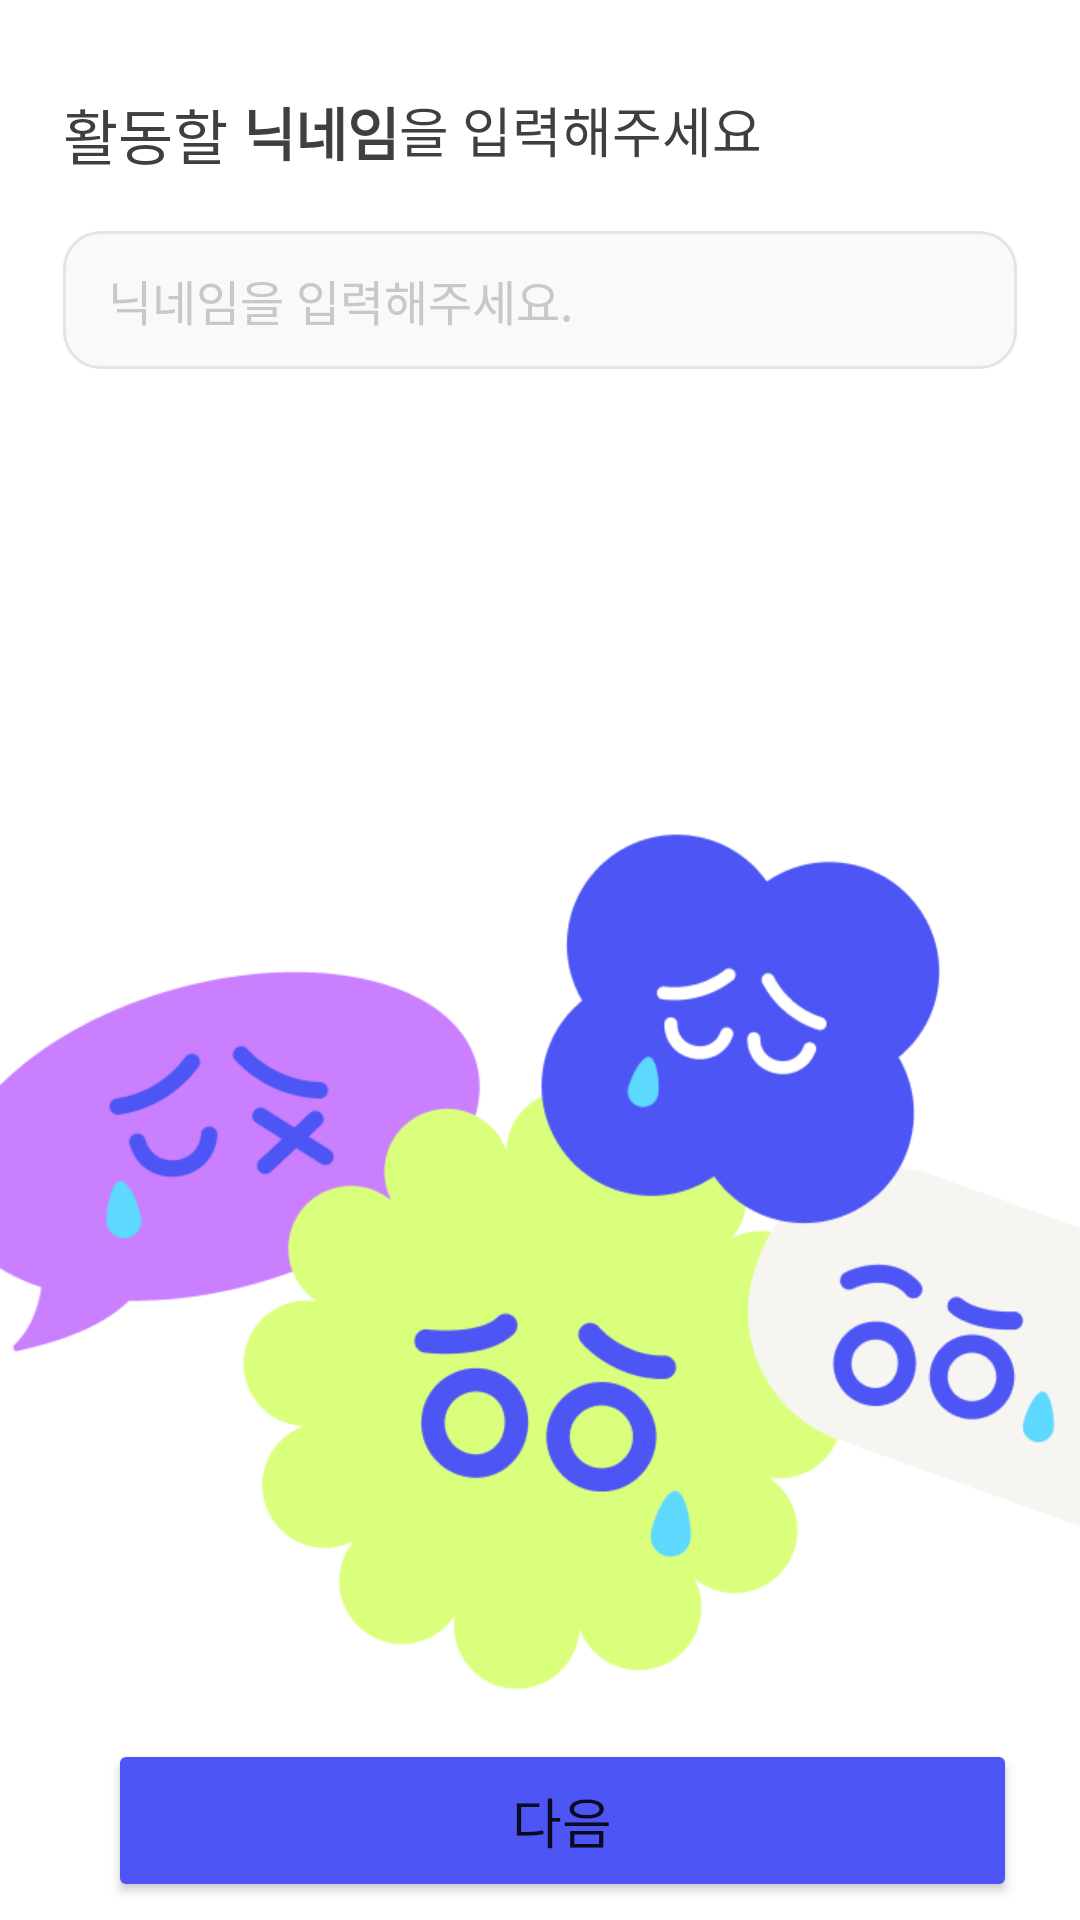

Android layout source for this screen:
<!-- AndroidManifest.xml: application theme Theme.Sopkathon34th -->
<!-- res/layout/fragment_set_nickname.xml -->
<?xml version="1.0" encoding="utf-8"?>
<layout xmlns:app="http://schemas.android.com/apk/res-auto">

    <androidx.constraintlayout.widget.ConstraintLayout xmlns:android="http://schemas.android.com/apk/res/android"
        android:layout_width="match_parent"
        android:layout_height="match_parent">

        <TextView
            android:id="@+id/tv_set_nickname_input_nickname_fir"
            android:layout_width="wrap_content"
            android:layout_height="wrap_content"
            android:layout_marginStart="21dp"
            android:layout_marginTop="30dp"
            android:fontFamily="@font/pretendard_medium"
            android:text="활동할 "
            android:textColor="#3F3F3F"
            android:textSize="20sp"
            app:layout_constraintStart_toStartOf="parent"
            app:layout_constraintTop_toTopOf="parent" />

        <TextView
            android:id="@+id/tv_set_nickname_input_nickname_sec"
            android:layout_width="wrap_content"
            android:layout_height="wrap_content"
            android:fontFamily="@font/pretendard_bold"
            android:text="닉네임"
            android:textColor="#3F3F3F"
            android:textSize="19sp"
            android:textStyle="bold"
            app:layout_constraintStart_toEndOf="@id/tv_set_nickname_input_nickname_fir"
            app:layout_constraintTop_toTopOf="@id/tv_set_nickname_input_nickname_fir" />

        <TextView
            android:id="@+id/tv_set_nickname_input_nickname_thr"
            android:layout_width="wrap_content"
            android:layout_height="wrap_content"
            android:fontFamily="@font/pretendard_medium"
            android:text="을 입력해주세요"
            android:textColor="#3F3F3F"
            android:textSize="18sp"
            app:layout_constraintStart_toEndOf="@id/tv_set_nickname_input_nickname_sec"
            app:layout_constraintTop_toTopOf="@id/tv_set_nickname_input_nickname_sec" />

        <View
            android:id="@+id/view_set_nickname_input_text"
            android:layout_width="0dp"
            android:layout_height="46dp"
            android:layout_marginTop="18dp"
            android:layout_marginEnd="21dp"
            android:background="@drawable/bg_gray_radius_14"
            app:layout_constraintEnd_toEndOf="parent"
            app:layout_constraintStart_toStartOf="@id/tv_set_nickname_input_nickname_fir"
            app:layout_constraintTop_toBottomOf="@id/tv_set_nickname_input_nickname_fir" />


        <EditText
            android:id="@+id/et_set_nickname_input_nickname"
            android:layout_width="0dp"
            android:layout_height="wrap_content"
            android:layout_marginStart="15dp"
            android:background="@null"
            android:fontFamily="@font/pretendard_medium"
            android:hint="닉네임을 입력해주세요."
            android:inputType="text"
            android:textAlignment="textStart"
            android:textColor="#C8C8C8"
            android:textColorHint="#C8C8C8"
            android:textSize="16sp"
            app:layout_constraintBottom_toBottomOf="@id/view_set_nickname_input_text"
            app:layout_constraintEnd_toEndOf="@id/view_set_nickname_input_text"
            app:layout_constraintStart_toStartOf="@id/view_set_nickname_input_text"
            app:layout_constraintTop_toTopOf="@id/view_set_nickname_input_text" />

        <LinearLayout
            android:id="@+id/ll_set_nickname_error_invalid"
            android:layout_width="wrap_content"
            android:layout_height="wrap_content"
            android:layout_marginTop="12dp"
            android:orientation="horizontal"
            android:visibility="gone"
            app:layout_constraintStart_toStartOf="@id/view_set_nickname_input_text"
            app:layout_constraintTop_toBottomOf="@id/view_set_nickname_input_text">

            <ImageView
                android:layout_width="20dp"
                android:layout_height="20dp"
                android:src="@drawable/img_set_nickname_error" />

            <TextView
                android:layout_width="wrap_content"
                android:layout_height="wrap_content"
                android:layout_gravity="center"
                android:fontFamily="@font/pretendard_regular"
                android:text="한글과 영어로만 닉네임을 생성할 수 있습니다."
                android:textColor="#E64A35"
                android:textSize="12sp" />
        </LinearLayout>

        <LinearLayout
            android:id="@+id/ll_set_nickname_error_same"
            android:layout_width="wrap_content"
            android:layout_height="wrap_content"
            android:layout_marginTop="12dp"
            android:orientation="horizontal"
            android:visibility="gone"
            app:layout_constraintStart_toStartOf="@id/view_set_nickname_input_text"
            app:layout_constraintTop_toBottomOf="@id/view_set_nickname_input_text">

            <ImageView
                android:layout_width="20dp"
                android:layout_height="20dp"
                android:src="@drawable/img_set_nickname_error" />

            <TextView
                android:layout_width="wrap_content"
                android:layout_height="wrap_content"
                android:layout_gravity="center"
                android:fontFamily="@font/pretendard_regular"
                android:text="한글과 영어로만 닉네임을 생성할 수 있습니다."
                android:textColor="#E64A35"
                android:textSize="12sp" />
        </LinearLayout>

        <ImageView
            android:id="@+id/iv_set_nickname_character"
            android:layout_width="match_parent"
            android:layout_height="wrap_content"
            android:layout_marginTop="184dp"
            android:layout_marginBottom="102dp"
            android:adjustViewBounds="true"
            android:src="@drawable/img_set_nickname_character2"
            app:layout_constraintBottom_toBottomOf="parent"
            app:layout_constraintEnd_toEndOf="@id/view_set_nickname_input_text"
            app:layout_constraintStart_toStartOf="@id/view_set_nickname_input_text"
            app:layout_constraintTop_toBottomOf="@id/view_set_nickname_input_text" />

        <Button
            android:id="@+id/btn_set_nick_name_failure"
            style="@style/Theme.CustomButton"
            android:layout_width="0dp"
            android:layout_height="wrap_content"
            android:src="@drawable/bg_gray_radius_14"
            android:backgroundTint="#4D55F5"
            android:fontFamily="@font/pretendard_medium"
            android:paddingVertical="14dp"
            android:text="다음"
            android:textSize="18sp"
            app:layout_constraintBottom_toBottomOf="parent"
            app:layout_constraintEnd_toEndOf="@id/et_set_nickname_input_nickname"
            app:layout_constraintStart_toStartOf="@id/et_set_nickname_input_nickname"
            app:layout_constraintTop_toBottomOf="@id/iv_set_nickname_character" />

    </androidx.constraintlayout.widget.ConstraintLayout>
</layout>
<!-- resources referenced by this layout -->
<resources>
  <!-- drawable bg_gray_radius_14 (drawable) -->
  <?xml version="1.0" encoding="utf-8"?>
  <shape xmlns:android="http://schemas.android.com/apk/res/android">
      <solid android:color="#F9F9F9" />
  
      <stroke
          android:width="1dp"
          android:color="#E4E4E4" />
  
      <corners android:radius="12dp" />
  </shape>
  <!-- drawable img_set_nickname_character2: png bitmap (drawable, 54171 bytes) -->
  <!-- drawable img_set_nickname_error: png bitmap (drawable, 1348 bytes) -->
  <style name="Theme.Sopkathon34th" parent="Theme.MaterialComponents.Light.NoActionBar">
          <item name="colorPrimary">@color/black</item>
          <item name="colorPrimaryVariant">@color/black</item>
          <item name="colorOnPrimary">@color/black</item>
          <item name="colorSecondary">@color/black</item>
          <item name="android:windowLightStatusBar">true</item>
          <item name="android:includeFontPadding">false</item>
          <item name="android:windowTranslucentStatus">true</item>
          <item name="android:statusBarColor">@color/white</item>
      </style>
  <!-- not gathered from this repository: default colours our renderer supplied (Android Studio template values) -->
  <color name="black">#FF000000</color>
  <color name="white">#FFFFFFFF</color>
</resources>
